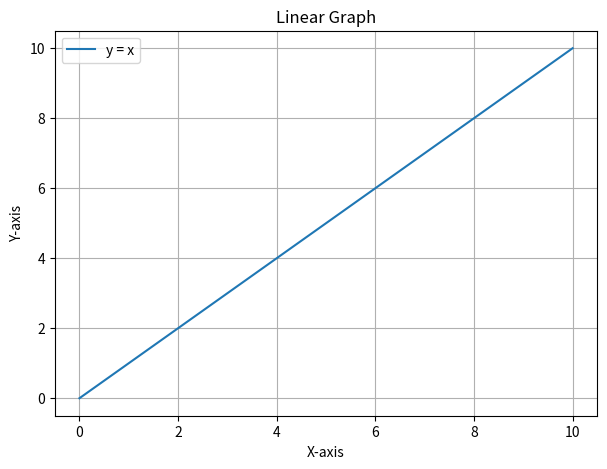
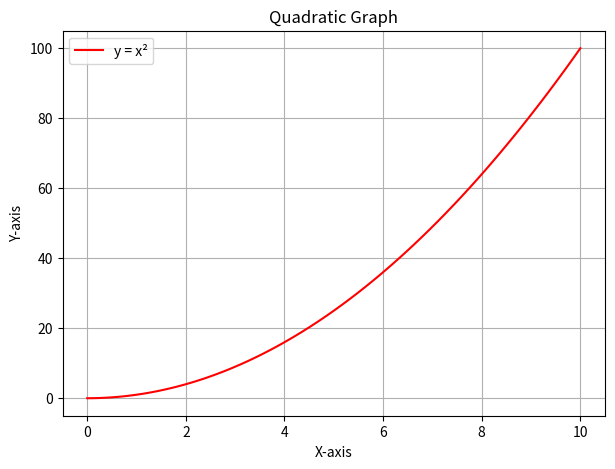
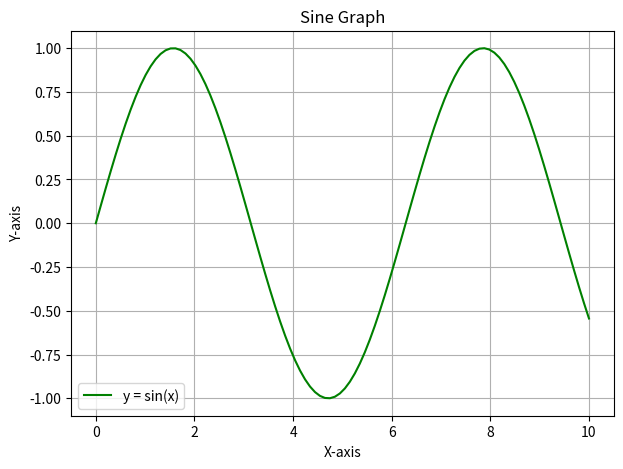
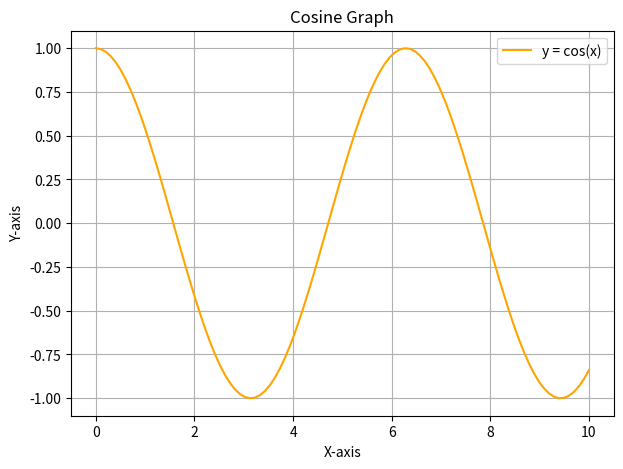
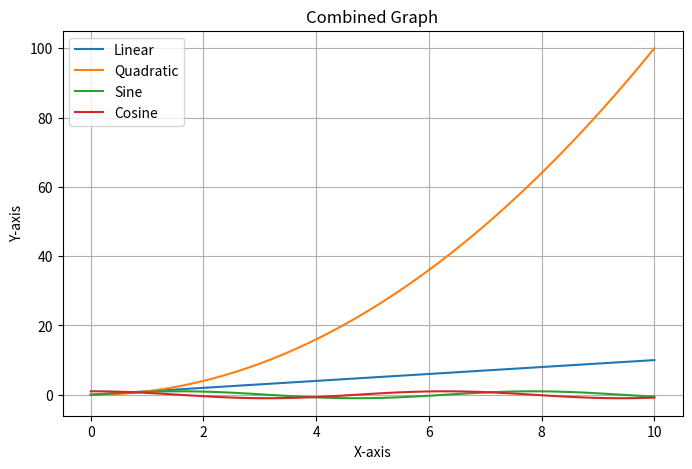

These figures' Python source, in order:
import matplotlib.pyplot as plt
import numpy as np

# Generate data
x = np.linspace(0, 10, 100)
y1 = x
y2 = x ** 2
y3 = np.sin(x)
y4 = np.cos(x)

# 1. Linear Graph
plt.figure(figsize=(7, 5))
plt.plot(x, y1, label='y = x')
plt.title("Linear Graph")
plt.xlabel("X-axis")
plt.ylabel("Y-axis")
plt.legend()
plt.grid(True)
plt.show()

# 2. Quadratic Graph
plt.figure(figsize=(7, 5))
plt.plot(x, y2, color='red', label='y = x²')
plt.title("Quadratic Graph")
plt.xlabel("X-axis")
plt.ylabel("Y-axis")
plt.legend()
plt.grid(True)
plt.show()

# 3. Sine Graph
plt.figure(figsize=(7, 5))
plt.plot(x, y3, color='green', label='y = sin(x)')
plt.title("Sine Graph")
plt.xlabel("X-axis")
plt.ylabel("Y-axis")
plt.legend()
plt.grid(True)
plt.show()

# 4. Cosine Graph
plt.figure(figsize=(7, 5))
plt.plot(x, y4, color='orange', label='y = cos(x)')
plt.title("Cosine Graph")
plt.xlabel("X-axis")
plt.ylabel("Y-axis")
plt.legend()
plt.grid(True)
plt.show()

# 5. Multiple Graphs
plt.figure(figsize=(8, 5))
plt.plot(x, y1, label='Linear')
plt.plot(x, y2, label='Quadratic')
plt.plot(x, y3, label='Sine')
plt.plot(x, y4, label='Cosine')
plt.title("Combined Graph")
plt.xlabel("X-axis")
plt.ylabel("Y-axis")
plt.legend()
plt.grid(True)
plt.show()
